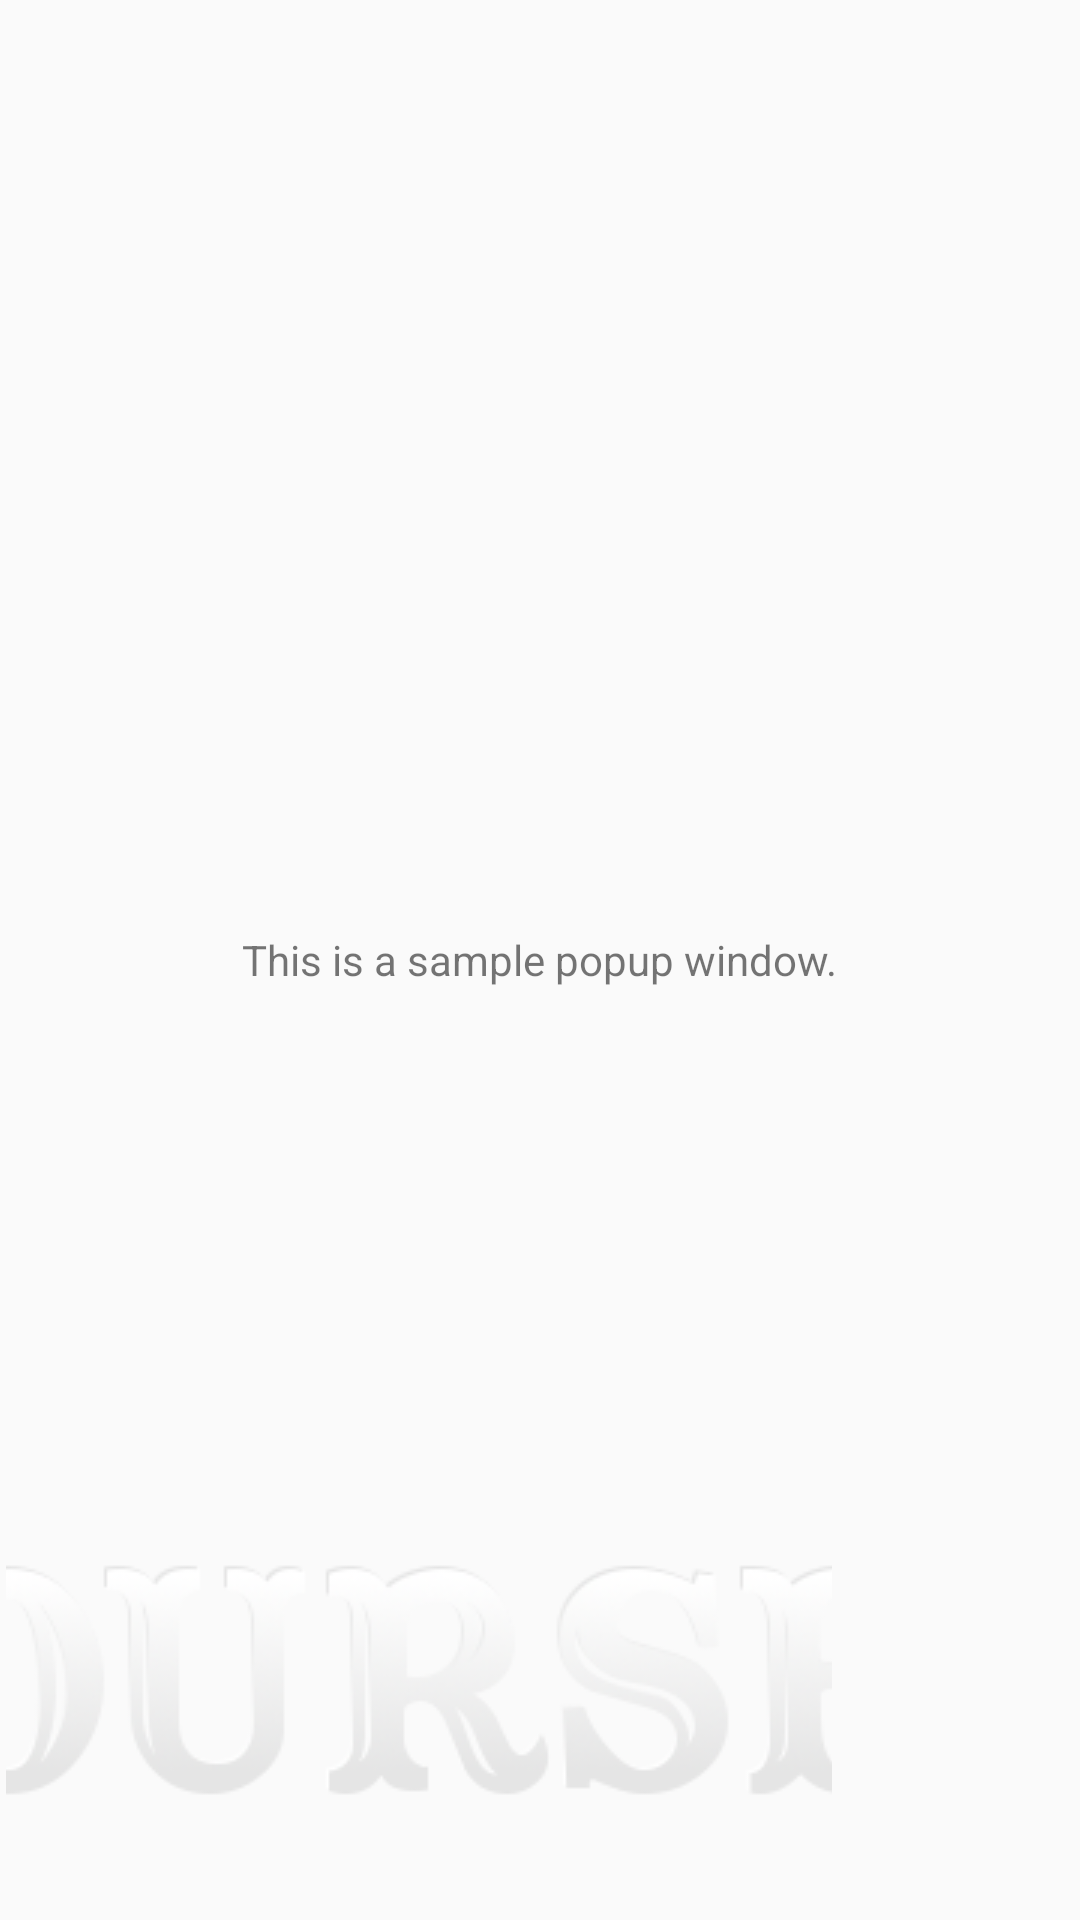

Produce the Android XML layout that renders to this screen, including the resource entries it uses.
<!-- AndroidManifest.xml: application theme AppTheme -->
<!-- res/layout/custom_layout.xml -->
<?xml version="1.0" encoding="utf-8"?>
<android.support.constraint.ConstraintLayout
    xmlns:android="http://schemas.android.com/apk/res/android"
    xmlns:tools="http://schemas.android.com/tools"
    android:layout_width="match_parent"
    android:layout_height="match_parent">

    <RelativeLayout xmlns:android="http://schemas.android.com/apk/res/android"
        android:id="@+id/rl_custom_layout"
        android:layout_width="match_parent"
        android:layout_height="match_parent"
        android:background="@color/transparent"
        android:padding="2dp"
        tools:layout_editor_absoluteX="0dp"
        tools:layout_editor_absoluteY="0dp">

        <ImageButton
            android:id="@+id/ib_close"
            android:layout_width="wrap_content"
            android:layout_height="wrap_content"
            android:layout_alignEnd="@+id/tv"
            android:layout_alignParentBottom="true"
            android:layout_marginBottom="16dp"
            android:layout_marginEnd="27dp"
            android:background="@null"
            android:src="@drawable/courses" />

        <TextView
            android:id="@+id/tv"
            android:layout_width="wrap_content"
            android:layout_height="wrap_content"
            android:layout_centerInParent="true"
            android:padding="25sp"
            android:text="This is a sample popup window." />
    </RelativeLayout>
</android.support.constraint.ConstraintLayout>
<!-- resources referenced by this layout -->
<resources>
  <!-- drawable courses: png bitmap (drawable, 28823 bytes) -->
  <style name="AppTheme" parent="Theme.AppCompat.DayNight.DarkActionBar">
          
          <item name="colorPrimary">@color/colorPrimary</item>
      </style>
  <color name="colorPrimary">#0c3c60</color>
</resources>
